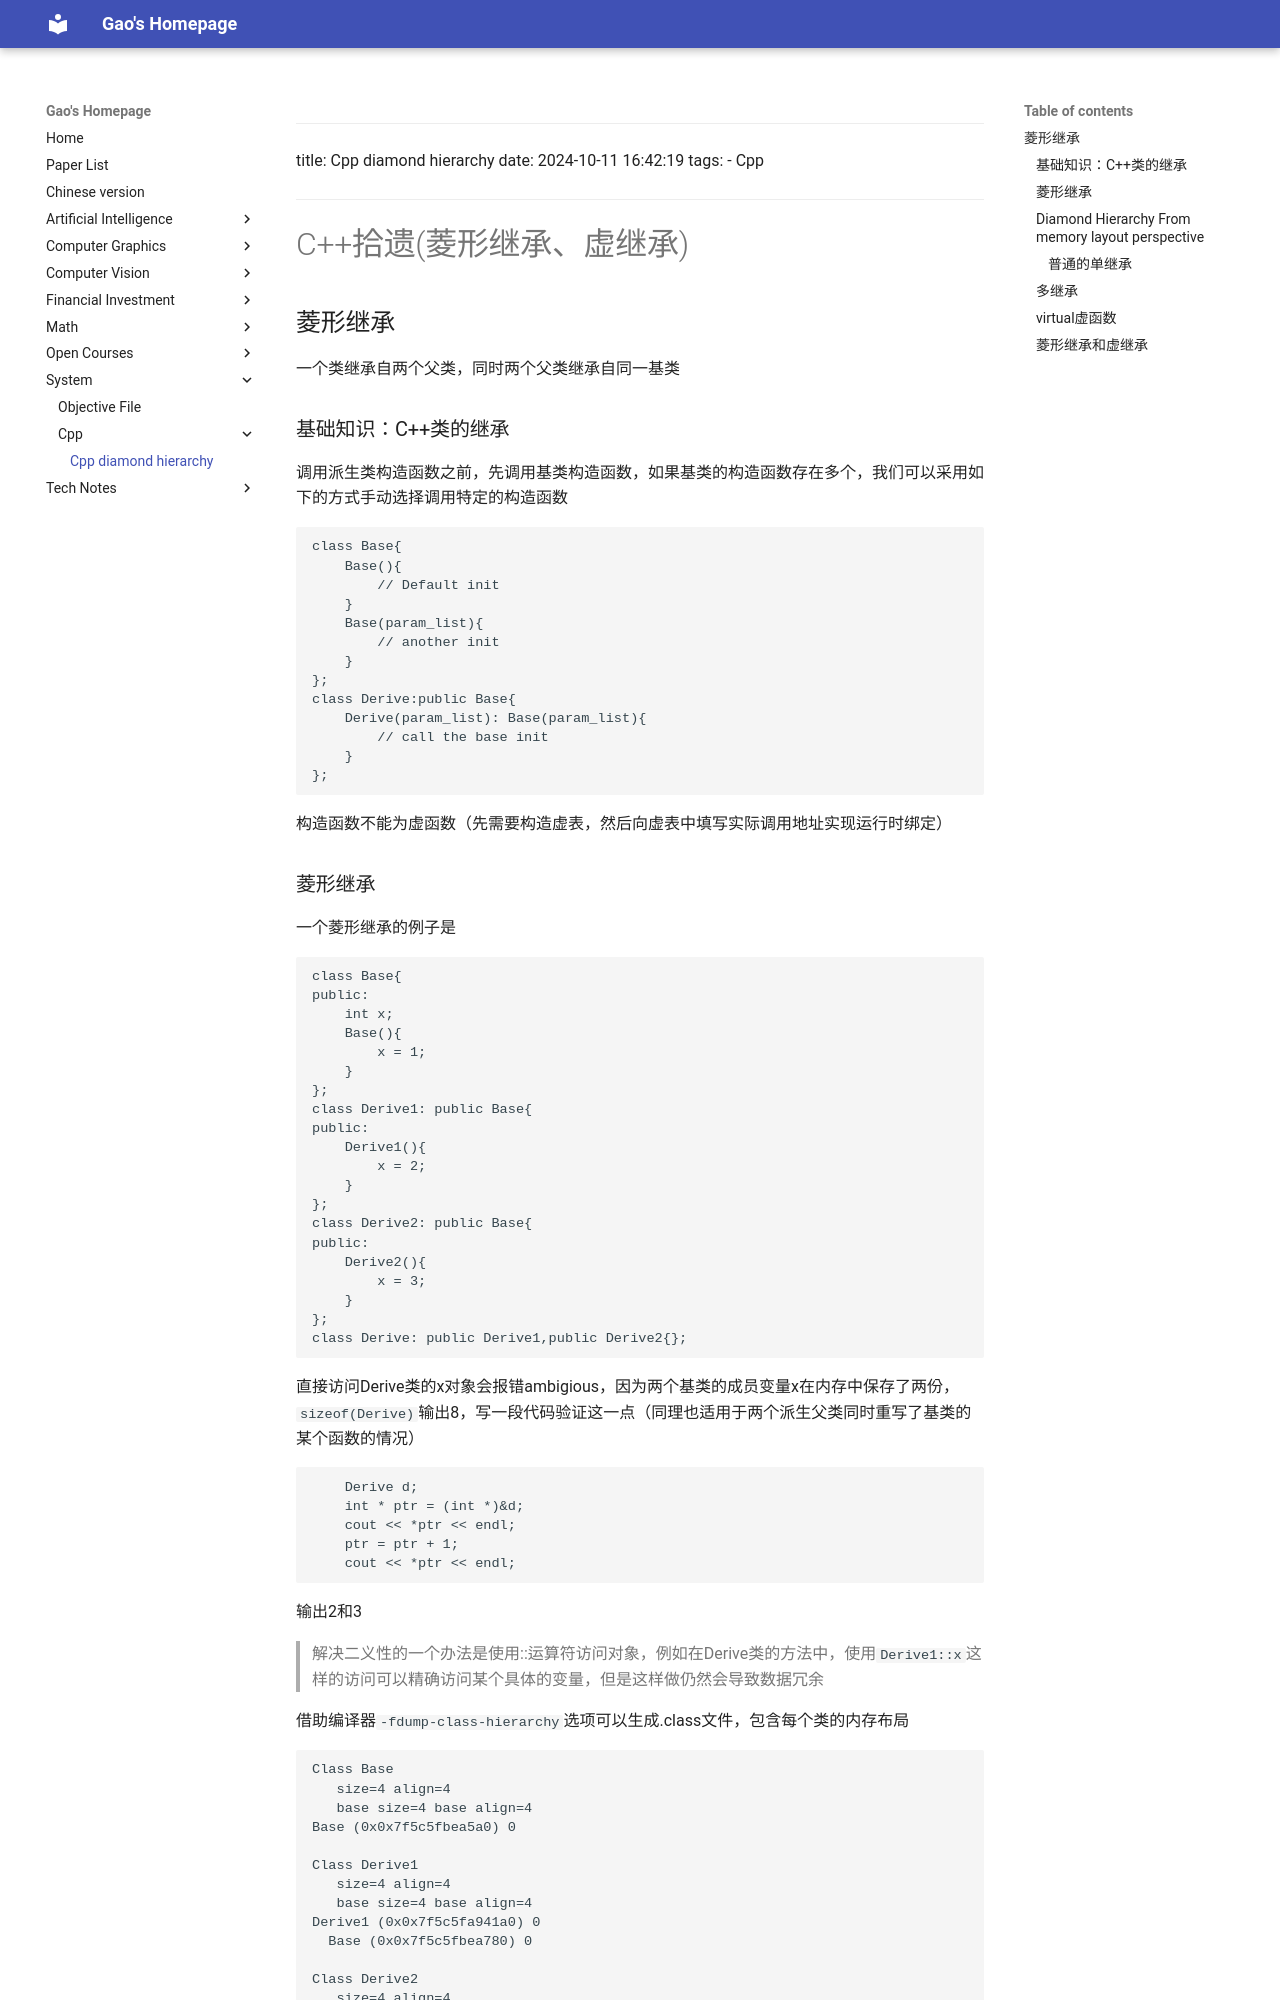

repository: gaohomepage/gaohomepage.github.io · page: System/cpp/Cpp-diamond-hierarchy/index.html · generator: mkdocs

---
title: Cpp diamond hierarchy
date: 2024-10-11 16:42:19
tags:
	- Cpp
---
# C++拾遗(菱形继承、虚继承)

## 菱形继承

一个类继承自两个父类，同时两个父类继承自同一基类

### 基础知识：C++类的继承

调用派生类构造函数之前，先调用基类构造函数，如果基类的构造函数存在多个，我们可以采用如下的方式手动选择调用特定的构造函数

```cpp
class Base{
    Base(){
        // Default init
    }
    Base(param_list){
        // another init
    }
};
class Derive:public Base{
    Derive(param_list): Base(param_list){
        // call the base init
    }
};
```

构造函数不能为虚函数（先需要构造虚表，然后向虚表中填写实际调用地址实现运行时绑定）
